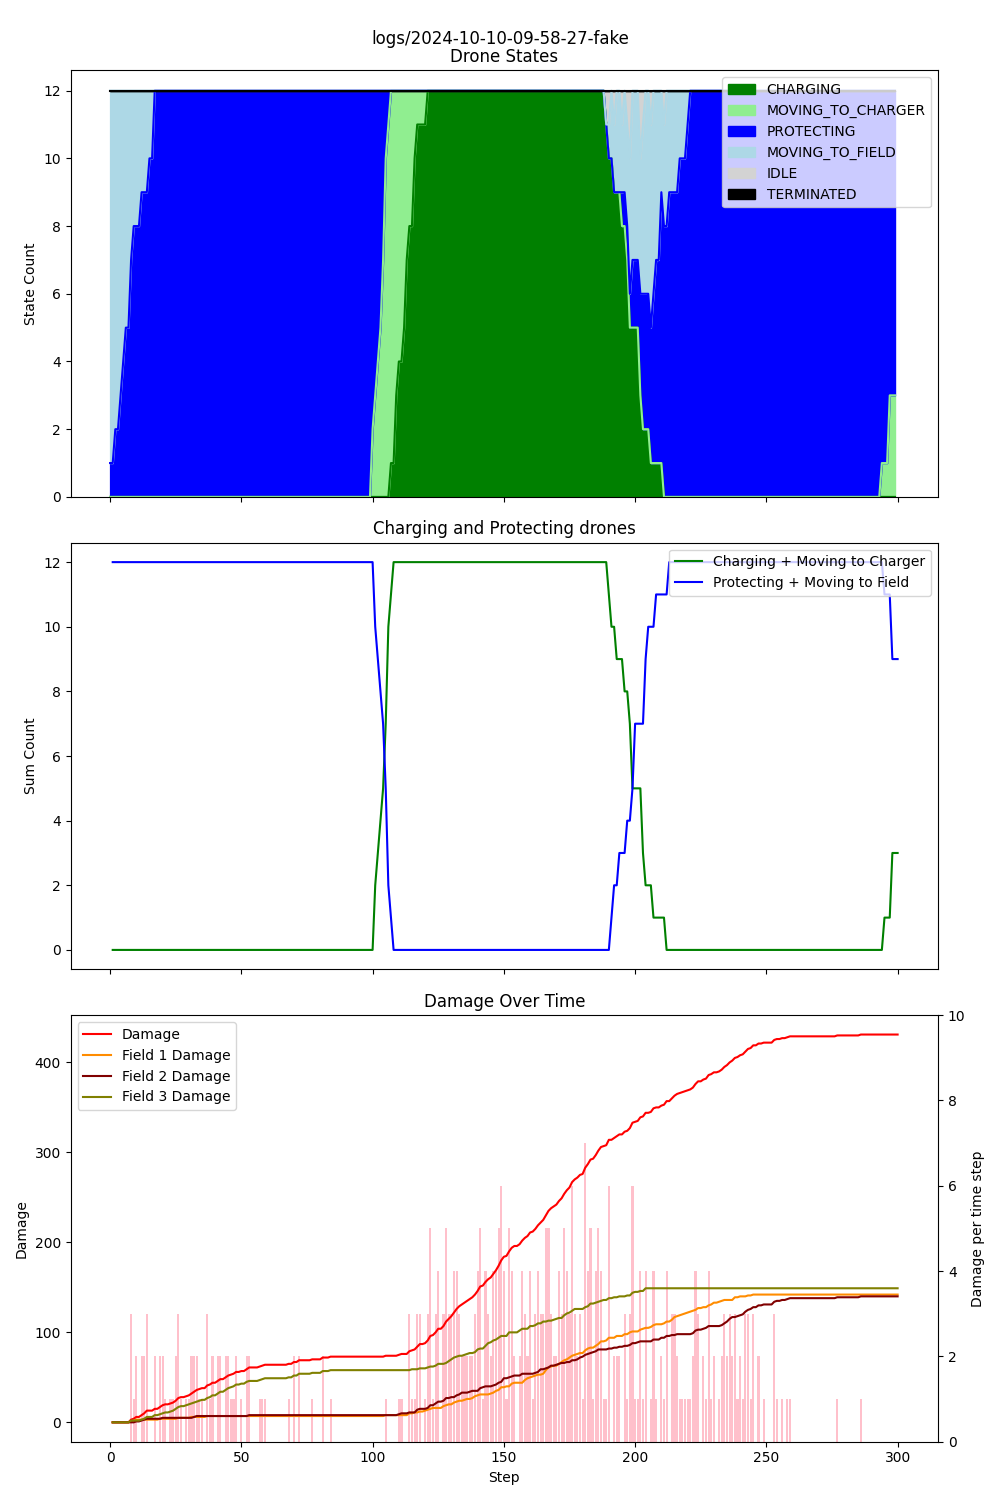

The data file committed next to this chart (first rows):
step, damage, IDLE, CHARGING, PROTECTING, MOVING_TO_CHARGER, MOVING_TO_FIELD, TERMINATED, Drone_1_battery, Drone_1_state, Drone_1_target, Drone_2_battery, Drone_2_state, Drone_2_target, Drone_3_battery, Drone_3_state, Drone_3_target, Drone_4_battery, Drone_4_state, Drone_4_target, Drone_5_battery, Drone_5_state, Drone_5_target, Drone_6_battery
1, 0, 0, 0, 1, 0, 11, 0, 0.99, MOVING_TO_FIELD, Field_3, 0.99, MOVING_TO_FIELD, Field_2, 0.99, MOVING_TO_FIELD, Field_2, 0.99, MOVING_TO_FIELD, Field_2, 0.99, MOVING_TO_FIELD, Field_1, 0.99
2, 0, 0, 0, 1, 0, 11, 0, 0.98, MOVING_TO_FIELD, Field_3, 0.98, MOVING_TO_FIELD, Field_2, 0.98, MOVING_TO_FIELD, Field_2, 0.98, MOVING_TO_FIELD, Field_2, 0.98, MOVING_TO_FIELD, Field_1, 0.98
3, 0, 0, 0, 2, 0, 10, 0, 0.97, MOVING_TO_FIELD, Field_3, 0.97, PROTECTING, Field_2, 0.97, MOVING_TO_FIELD, Field_2, 0.97, MOVING_TO_FIELD, Field_2, 0.97, MOVING_TO_FIELD, Field_1, 0.98
4, 0, 0, 0, 2, 0, 10, 0, 0.96, MOVING_TO_FIELD, Field_3, 0.96, PROTECTING, Field_2, 0.96, MOVING_TO_FIELD, Field_2, 0.96, MOVING_TO_FIELD, Field_2, 0.96, MOVING_TO_FIELD, Field_1, 0.97
5, 0, 0, 0, 3, 0, 9, 0, 0.95, MOVING_TO_FIELD, Field_3, 0.96, PROTECTING, Field_2, 0.95, MOVING_TO_FIELD, Field_2, 0.95, MOVING_TO_FIELD, Field_2, 0.95, MOVING_TO_FIELD, Field_1, 0.96
6, 0, 0, 0, 4, 0, 8, 0, 0.94, PROTECTING, Field_3, 0.95, PROTECTING, Field_2, 0.94, MOVING_TO_FIELD, Field_2, 0.94, MOVING_TO_FIELD, Field_2, 0.94, MOVING_TO_FIELD, Field_1, 0.95
7, 0, 0, 0, 5, 0, 7, 0, 0.93, PROTECTING, Field_3, 0.94, PROTECTING, Field_2, 0.93, MOVING_TO_FIELD, Field_2, 0.93, MOVING_TO_FIELD, Field_2, 0.93, PROTECTING, Field_1, 0.95
8, 3, 0, 0, 5, 0, 7, 0, 0.93, PROTECTING, Field_3, 0.93, PROTECTING, Field_2, 0.92, MOVING_TO_FIELD, Field_2, 0.92, MOVING_TO_FIELD, Field_2, 0.92, PROTECTING, Field_1, 0.94
9, 4, 0, 0, 7, 0, 5, 0, 0.92, PROTECTING, Field_3, 0.93, PROTECTING, Field_2, 0.91, PROTECTING, Field_2, 0.91, PROTECTING, Field_2, 0.92, PROTECTING, Field_1, 0.93
10, 6, 0, 0, 8, 0, 4, 0, 0.91, PROTECTING, Field_3, 0.92, PROTECTING, Field_2, 0.90, PROTECTING, Field_2, 0.90, PROTECTING, Field_2, 0.91, PROTECTING, Field_1, 0.93
11, 6, 0, 0, 8, 0, 4, 0, 0.90, PROTECTING, Field_3, 0.91, PROTECTING, Field_2, 0.90, PROTECTING, Field_2, 0.90, PROTECTING, Field_2, 0.90, PROTECTING, Field_1, 0.92
12, 8, 0, 0, 8, 0, 4, 0, 0.90, PROTECTING, Field_3, 0.91, PROTECTING, Field_2, 0.89, PROTECTING, Field_2, 0.89, PROTECTING, Field_2, 0.89, PROTECTING, Field_1, 0.91
13, 10, 0, 0, 9, 0, 3, 0, 0.89, PROTECTING, Field_3, 0.90, PROTECTING, Field_2, 0.88, PROTECTING, Field_2, 0.88, PROTECTING, Field_2, 0.89, PROTECTING, Field_1, 0.91
14, 13, 0, 0, 9, 0, 3, 0, 0.88, PROTECTING, Field_3, 0.89, PROTECTING, Field_2, 0.87, PROTECTING, Field_2, 0.87, PROTECTING, Field_2, 0.88, PROTECTING, Field_1, 0.90
15, 13, 0, 0, 9, 0, 3, 0, 0.88, PROTECTING, Field_3, 0.89, PROTECTING, Field_2, 0.87, PROTECTING, Field_2, 0.87, PROTECTING, Field_2, 0.87, PROTECTING, Field_1, 0.89
16, 13, 0, 0, 10, 0, 2, 0, 0.87, PROTECTING, Field_3, 0.88, PROTECTING, Field_2, 0.86, PROTECTING, Field_2, 0.86, PROTECTING, Field_2, 0.87, PROTECTING, Field_1, 0.88
17, 15, 0, 0, 10, 0, 2, 0, 0.86, PROTECTING, Field_3, 0.87, PROTECTING, Field_2, 0.85, PROTECTING, Field_2, 0.85, PROTECTING, Field_2, 0.86, PROTECTING, Field_1, 0.88
18, 15, 0, 0, 12, 0, 0, 0, 0.86, PROTECTING, Field_3, 0.86, PROTECTING, Field_2, 0.85, PROTECTING, Field_2, 0.85, PROTECTING, Field_2, 0.85, PROTECTING, Field_1, 0.87
19, 17, 0, 0, 12, 0, 0, 0, 0.85, PROTECTING, Field_3, 0.86, PROTECTING, Field_2, 0.84, PROTECTING, Field_2, 0.84, PROTECTING, Field_2, 0.85, PROTECTING, Field_1, 0.86
20, 19, 0, 0, 12, 0, 0, 0, 0.84, PROTECTING, Field_3, 0.85, PROTECTING, Field_2, 0.83, PROTECTING, Field_2, 0.83, PROTECTING, Field_2, 0.84, PROTECTING, Field_1, 0.86
21, 20, 0, 0, 12, 0, 0, 0, 0.83, PROTECTING, Field_3, 0.84, PROTECTING, Field_2, 0.83, PROTECTING, Field_2, 0.83, PROTECTING, Field_2, 0.83, PROTECTING, Field_1, 0.85
22, 20, 0, 0, 12, 0, 0, 0, 0.83, PROTECTING, Field_3, 0.84, PROTECTING, Field_2, 0.82, PROTECTING, Field_2, 0.82, PROTECTING, Field_2, 0.82, PROTECTING, Field_1, 0.84
23, 21, 0, 0, 12, 0, 0, 0, 0.82, PROTECTING, Field_3, 0.83, PROTECTING, Field_2, 0.81, PROTECTING, Field_2, 0.81, PROTECTING, Field_2, 0.82, PROTECTING, Field_1, 0.84
24, 22, 0, 0, 12, 0, 0, 0, 0.81, PROTECTING, Field_3, 0.82, PROTECTING, Field_2, 0.80, PROTECTING, Field_2, 0.80, PROTECTING, Field_2, 0.81, PROTECTING, Field_1, 0.83
25, 24, 0, 0, 12, 0, 0, 0, 0.81, PROTECTING, Field_3, 0.82, PROTECTING, Field_2, 0.80, PROTECTING, Field_2, 0.80, PROTECTING, Field_2, 0.80, PROTECTING, Field_1, 0.82
26, 27, 0, 0, 12, 0, 0, 0, 0.80, PROTECTING, Field_3, 0.81, PROTECTING, Field_2, 0.79, PROTECTING, Field_2, 0.79, PROTECTING, Field_2, 0.80, PROTECTING, Field_1, 0.81
27, 28, 0, 0, 12, 0, 0, 0, 0.79, PROTECTING, Field_3, 0.80, PROTECTING, Field_2, 0.78, PROTECTING, Field_2, 0.78, PROTECTING, Field_2, 0.79, PROTECTING, Field_1, 0.81
28, 28, 0, 0, 12, 0, 0, 0, 0.79, PROTECTING, Field_3, 0.79, PROTECTING, Field_2, 0.78, PROTECTING, Field_2, 0.78, PROTECTING, Field_2, 0.78, PROTECTING, Field_1, 0.80
29, 29, 0, 0, 12, 0, 0, 0, 0.78, PROTECTING, Field_3, 0.79, PROTECTING, Field_2, 0.77, PROTECTING, Field_2, 0.77, PROTECTING, Field_2, 0.78, PROTECTING, Field_1, 0.79
30, 30, 0, 0, 12, 0, 0, 0, 0.77, PROTECTING, Field_3, 0.78, PROTECTING, Field_2, 0.76, PROTECTING, Field_2, 0.76, PROTECTING, Field_2, 0.77, PROTECTING, Field_1, 0.79
31, 32, 0, 0, 12, 0, 0, 0, 0.76, PROTECTING, Field_3, 0.77, PROTECTING, Field_2, 0.76, PROTECTING, Field_2, 0.76, PROTECTING, Field_2, 0.76, PROTECTING, Field_1, 0.78
32, 34, 0, 0, 12, 0, 0, 0, 0.76, PROTECTING, Field_3, 0.77, PROTECTING, Field_2, 0.75, PROTECTING, Field_2, 0.75, PROTECTING, Field_2, 0.75, PROTECTING, Field_1, 0.77
33, 36, 0, 0, 12, 0, 0, 0, 0.75, PROTECTING, Field_3, 0.76, PROTECTING, Field_2, 0.74, PROTECTING, Field_2, 0.74, PROTECTING, Field_2, 0.75, PROTECTING, Field_1, 0.77
34, 37, 0, 0, 12, 0, 0, 0, 0.74, PROTECTING, Field_3, 0.75, PROTECTING, Field_2, 0.73, PROTECTING, Field_2, 0.73, PROTECTING, Field_2, 0.74, PROTECTING, Field_1, 0.76
35, 38, 0, 0, 12, 0, 0, 0, 0.74, PROTECTING, Field_3, 0.75, PROTECTING, Field_2, 0.73, PROTECTING, Field_2, 0.73, PROTECTING, Field_2, 0.73, PROTECTING, Field_1, 0.75
36, 38, 0, 0, 12, 0, 0, 0, 0.73, PROTECTING, Field_3, 0.74, PROTECTING, Field_2, 0.72, PROTECTING, Field_2, 0.72, PROTECTING, Field_2, 0.73, PROTECTING, Field_1, 0.74
37, 41, 0, 0, 12, 0, 0, 0, 0.72, PROTECTING, Field_3, 0.73, PROTECTING, Field_2, 0.71, PROTECTING, Field_2, 0.71, PROTECTING, Field_2, 0.72, PROTECTING, Field_1, 0.74
38, 42, 0, 0, 12, 0, 0, 0, 0.72, PROTECTING, Field_3, 0.72, PROTECTING, Field_2, 0.71, PROTECTING, Field_2, 0.71, PROTECTING, Field_2, 0.71, PROTECTING, Field_1, 0.73
39, 44, 0, 0, 12, 0, 0, 0, 0.71, PROTECTING, Field_3, 0.72, PROTECTING, Field_2, 0.70, PROTECTING, Field_2, 0.70, PROTECTING, Field_2, 0.71, PROTECTING, Field_1, 0.72
40, 44, 0, 0, 12, 0, 0, 0, 0.70, PROTECTING, Field_3, 0.71, PROTECTING, Field_2, 0.69, PROTECTING, Field_2, 0.69, PROTECTING, Field_2, 0.70, PROTECTING, Field_1, 0.72
41, 46, 0, 0, 12, 0, 0, 0, 0.69, PROTECTING, Field_3, 0.70, PROTECTING, Field_2, 0.69, PROTECTING, Field_2, 0.69, PROTECTING, Field_2, 0.69, PROTECTING, Field_1, 0.71
42, 48, 0, 0, 12, 0, 0, 0, 0.69, PROTECTING, Field_3, 0.70, PROTECTING, Field_2, 0.68, PROTECTING, Field_2, 0.68, PROTECTING, Field_2, 0.68, PROTECTING, Field_1, 0.70
43, 48, 0, 0, 12, 0, 0, 0, 0.68, PROTECTING, Field_3, 0.69, PROTECTING, Field_2, 0.67, PROTECTING, Field_2, 0.67, PROTECTING, Field_2, 0.68, PROTECTING, Field_1, 0.70
44, 50, 0, 0, 12, 0, 0, 0, 0.67, PROTECTING, Field_3, 0.68, PROTECTING, Field_2, 0.66, PROTECTING, Field_2, 0.66, PROTECTING, Field_2, 0.67, PROTECTING, Field_1, 0.69
45, 52, 0, 0, 12, 0, 0, 0, 0.67, PROTECTING, Field_3, 0.68, PROTECTING, Field_2, 0.66, PROTECTING, Field_2, 0.66, PROTECTING, Field_2, 0.66, PROTECTING, Field_1, 0.68
46, 53, 0, 0, 12, 0, 0, 0, 0.66, PROTECTING, Field_3, 0.67, PROTECTING, Field_2, 0.65, PROTECTING, Field_2, 0.65, PROTECTING, Field_2, 0.66, PROTECTING, Field_1, 0.67
47, 54, 0, 0, 12, 0, 0, 0, 0.65, PROTECTING, Field_3, 0.66, PROTECTING, Field_2, 0.64, PROTECTING, Field_2, 0.64, PROTECTING, Field_2, 0.65, PROTECTING, Field_1, 0.67
48, 56, 0, 0, 12, 0, 0, 0, 0.65, PROTECTING, Field_3, 0.65, PROTECTING, Field_2, 0.64, PROTECTING, Field_2, 0.64, PROTECTING, Field_2, 0.64, PROTECTING, Field_1, 0.66
49, 56, 0, 0, 12, 0, 0, 0, 0.64, PROTECTING, Field_3, 0.65, PROTECTING, Field_2, 0.63, PROTECTING, Field_2, 0.63, PROTECTING, Field_2, 0.64, PROTECTING, Field_1, 0.65
50, 57, 0, 0, 12, 0, 0, 0, 0.63, PROTECTING, Field_3, 0.64, PROTECTING, Field_2, 0.62, PROTECTING, Field_2, 0.62, PROTECTING, Field_2, 0.63, PROTECTING, Field_1, 0.65
51, 57, 0, 0, 12, 0, 0, 0, 0.62, PROTECTING, Field_3, 0.63, PROTECTING, Field_2, 0.62, PROTECTING, Field_2, 0.62, PROTECTING, Field_2, 0.62, PROTECTING, Field_1, 0.64
52, 59, 0, 0, 12, 0, 0, 0, 0.62, PROTECTING, Field_3, 0.63, PROTECTING, Field_2, 0.61, PROTECTING, Field_2, 0.61, PROTECTING, Field_2, 0.61, PROTECTING, Field_1, 0.63
53, 61, 0, 0, 12, 0, 0, 0, 0.61, PROTECTING, Field_3, 0.62, PROTECTING, Field_2, 0.60, PROTECTING, Field_2, 0.60, PROTECTING, Field_2, 0.61, PROTECTING, Field_1, 0.63
54, 61, 0, 0, 12, 0, 0, 0, 0.60, PROTECTING, Field_3, 0.61, PROTECTING, Field_2, 0.59, PROTECTING, Field_2, 0.59, PROTECTING, Field_2, 0.60, PROTECTING, Field_1, 0.62
55, 61, 0, 0, 12, 0, 0, 0, 0.60, PROTECTING, Field_3, 0.61, PROTECTING, Field_2, 0.59, PROTECTING, Field_2, 0.59, PROTECTING, Field_2, 0.59, PROTECTING, Field_1, 0.61
56, 61, 0, 0, 12, 0, 0, 0, 0.59, PROTECTING, Field_3, 0.60, PROTECTING, Field_2, 0.58, PROTECTING, Field_2, 0.58, PROTECTING, Field_2, 0.59, PROTECTING, Field_1, 0.60
57, 62, 0, 0, 12, 0, 0, 0, 0.58, PROTECTING, Field_3, 0.59, PROTECTING, Field_2, 0.57, PROTECTING, Field_2, 0.57, PROTECTING, Field_2, 0.58, PROTECTING, Field_1, 0.60
58, 63, 0, 0, 12, 0, 0, 0, 0.58, PROTECTING, Field_3, 0.58, PROTECTING, Field_2, 0.57, PROTECTING, Field_2, 0.57, PROTECTING, Field_2, 0.57, PROTECTING, Field_1, 0.59
59, 64, 0, 0, 12, 0, 0, 0, 0.57, PROTECTING, Field_3, 0.58, PROTECTING, Field_2, 0.56, PROTECTING, Field_2, 0.56, PROTECTING, Field_2, 0.57, PROTECTING, Field_1, 0.58
60, 64, 0, 0, 12, 0, 0, 0, 0.56, PROTECTING, Field_3, 0.57, PROTECTING, Field_2, 0.55, PROTECTING, Field_2, 0.55, PROTECTING, Field_2, 0.56, PROTECTING, Field_1, 0.58
... 240 more rows
